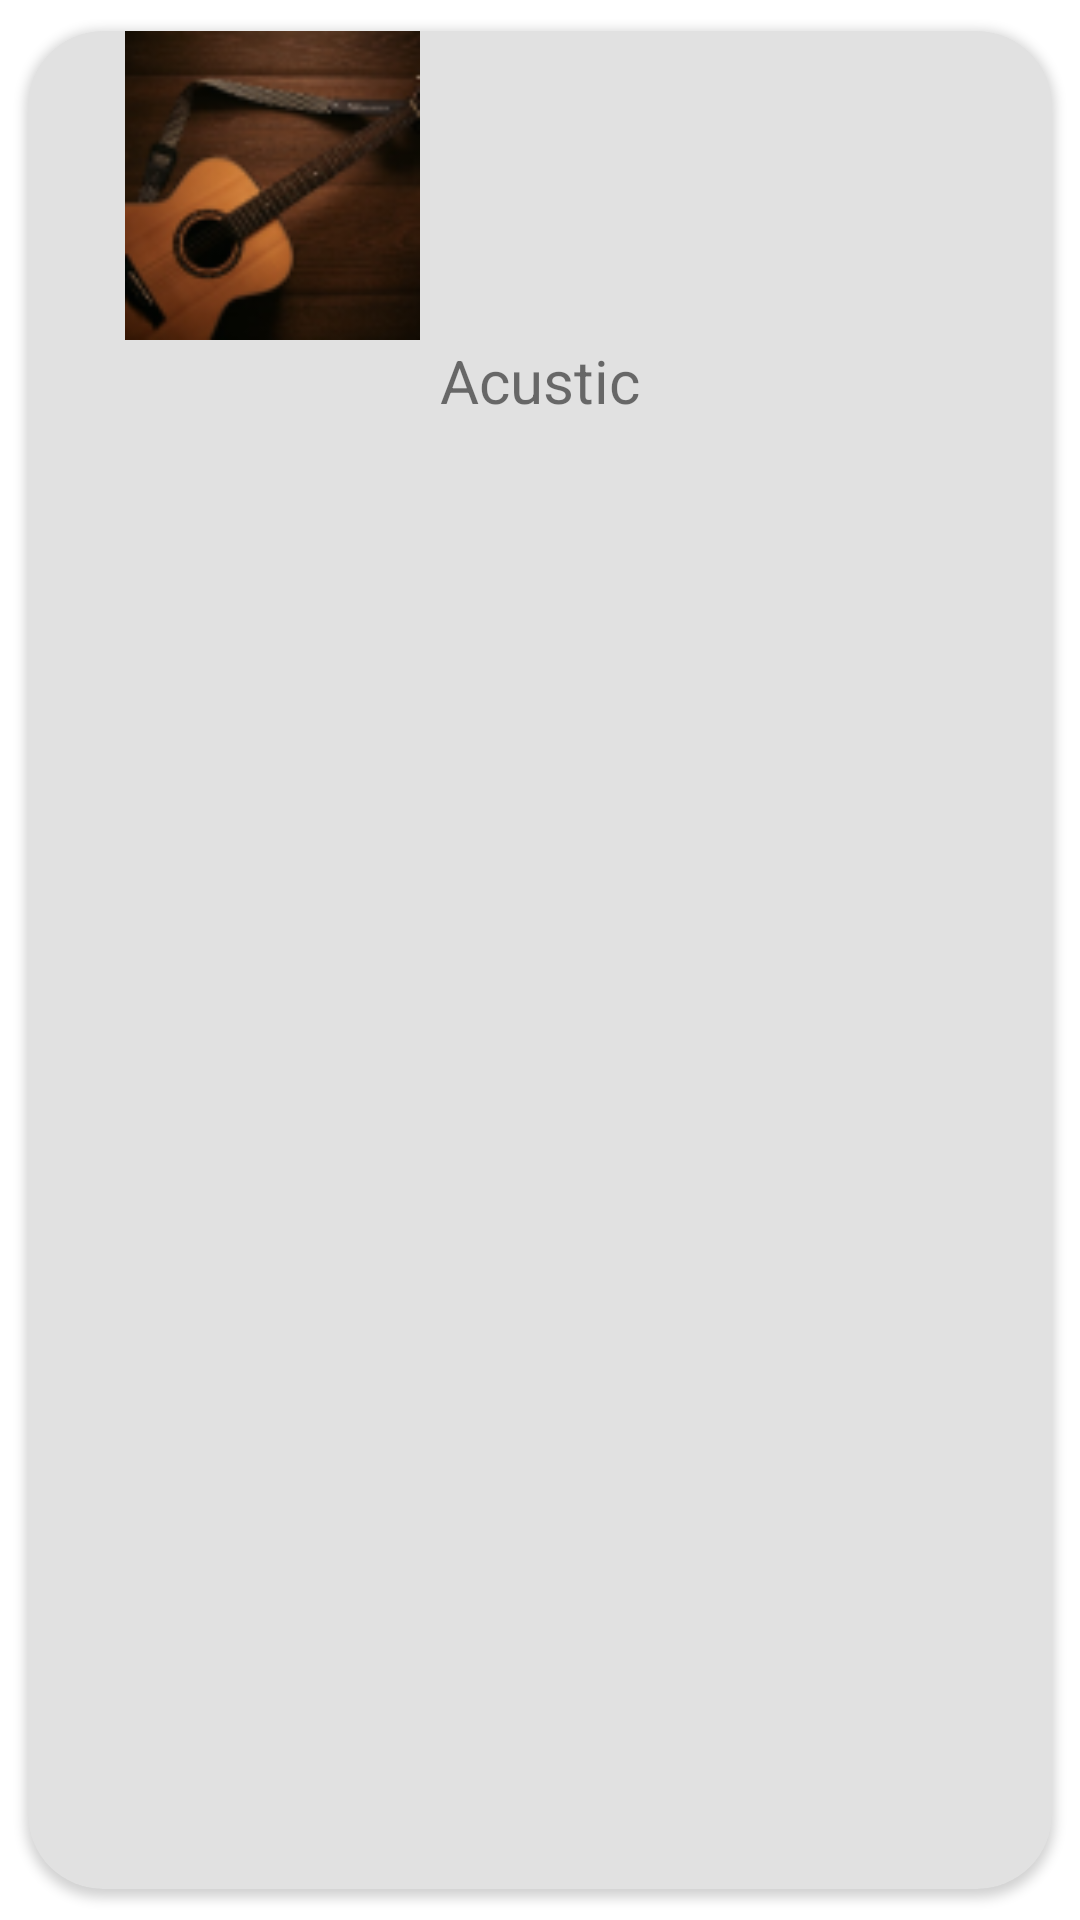

Layout XML and referenced resources for this Android screen:
<!-- AndroidManifest.xml: application theme Theme.FirebaseConection -->
<!-- res/layout/mylaout.xml -->
<?xml version="1.0" encoding="utf-8"?>
<androidx.cardview.widget.CardView xmlns:android="http://schemas.android.com/apk/res/android"
    android:layout_width="match_parent"
    android:layout_height="wrap_content"
    xmlns:app="http://schemas.android.com/apk/res-auto"
    app:cardCornerRadius="25dp"
    app:cardUseCompatPadding="true"
    app:cardBackgroundColor="#E1E1E1"
    >
    <LinearLayout
        android:layout_width="match_parent"
        android:layout_height="match_parent"
        android:orientation="vertical">

        <ImageView
            android:id="@+id/imageView4"
            android:layout_width="50pt"
            android:layout_height="50pt"
            android:layout_marginLeft="30dp"
            app:srcCompat="@drawable/acusticguitar" />

        <TextView
            android:id="@+id/textView3"
            android:layout_width="match_parent"
            android:layout_height="wrap_content"
            android:textAlignment="center"
            android:textSize="20sp"
            android:text="Acustic" />
    </LinearLayout>
</androidx.cardview.widget.CardView>
<!-- resources referenced by this layout -->
<resources>
  <!-- drawable acusticguitar: png bitmap (drawable-v24, 15041 bytes) -->
  <style name="Theme.FirebaseConection" parent="Theme.MaterialComponents.DayNight.DarkActionBar">
          
          <item name="colorPrimary">@color/purple_500</item>
          <item name="colorPrimaryVariant">@color/purple_700</item>
          <item name="colorOnPrimary">@color/white</item>
          
          <item name="colorSecondary">@color/teal_200</item>
          <item name="colorSecondaryVariant">@color/teal_700</item>
          <item name="colorOnSecondary">@color/black</item>
          
          <item name="android:statusBarColor" tools:targetApi="l">?attr/colorPrimaryVariant</item>
          
      </style>
  <color name="purple_500">#FF5722</color>
  <color name="purple_700">#FF5722</color>
  <color name="white">#FFFFFFFF</color>
  <color name="teal_200">#FF03DAC5</color>
  <color name="teal_700">#FF018786</color>
  <color name="black">#FF000000</color>
</resources>
